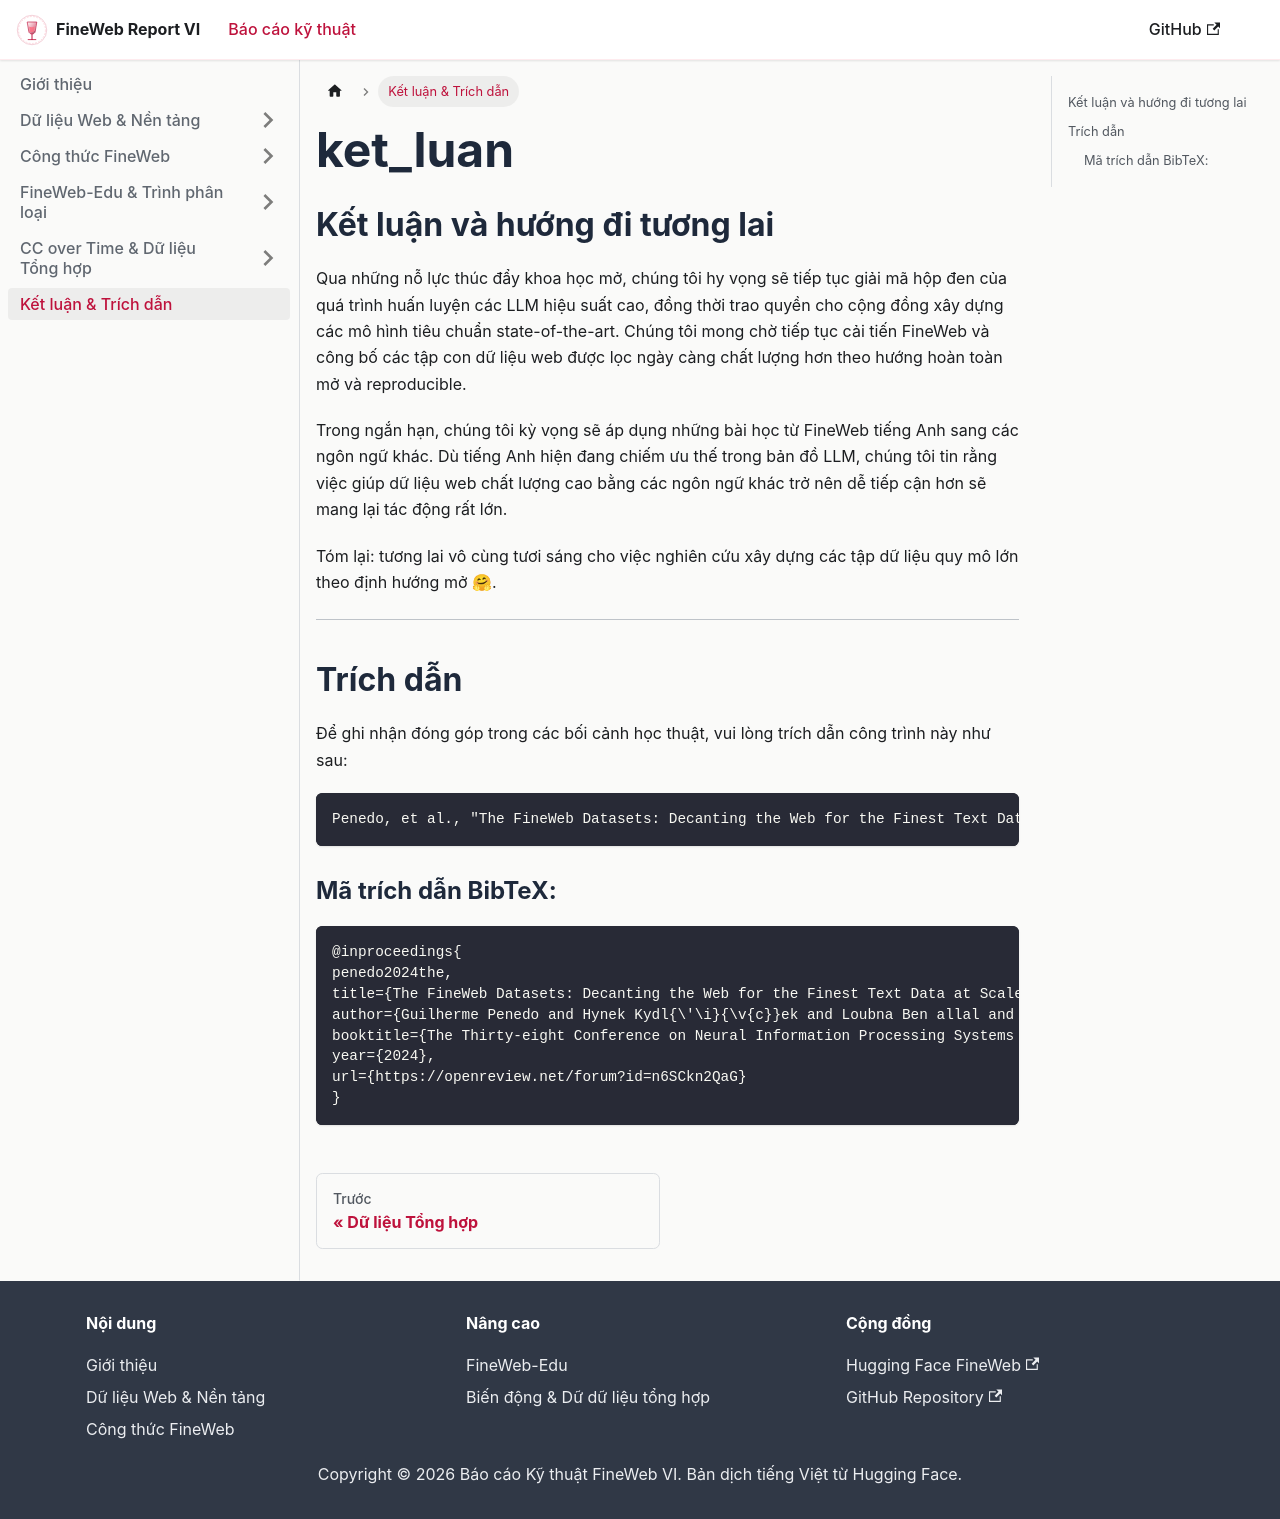

repository: tuandung222/fineweb-vi · page: docs/ket_luan/index.html · generator: docusaurus

---
sidebar_position: 5
sidebar_label: 'Kết luận & Trích dẫn'
---

## Kết luận và hướng đi tương lai

Qua những nỗ lực thúc đẩy khoa học mở, chúng tôi hy vọng sẽ tiếp tục giải mã hộp đen của quá trình huấn luyện các LLM hiệu suất cao, đồng thời trao quyền cho cộng đồng xây dựng các mô hình tiêu chuẩn state-of-the-art. Chúng tôi mong chờ tiếp tục cải tiến FineWeb và công bố các tập con dữ liệu web được lọc ngày càng chất lượng hơn theo hướng hoàn toàn mở và reproducible.

Trong ngắn hạn, chúng tôi kỳ vọng sẽ áp dụng những bài học từ FineWeb tiếng Anh sang các ngôn ngữ khác. Dù tiếng Anh hiện đang chiếm ưu thế trong bản đồ LLM, chúng tôi tin rằng việc giúp dữ liệu web chất lượng cao bằng các ngôn ngữ khác trở nên dễ tiếp cận hơn sẽ mang lại tác động rất lớn.

Tóm lại: tương lai vô cùng tươi sáng cho việc nghiên cứu xây dựng các tập dữ liệu quy mô lớn theo định hướng mở 🤗.

---

## Trích dẫn

Để ghi nhận đóng góp trong các bối cảnh học thuật, vui lòng trích dẫn công trình này như sau:

```text
Penedo, et al., "The FineWeb Datasets: Decanting the Web for the Finest Text Data at Scale", 2024.
```

### Mã trích dẫn BibTeX:

```bibtex
@inproceedings{
penedo2024the,
title={The FineWeb Datasets: Decanting the Web for the Finest Text Data at Scale},
author={Guilherme Penedo and Hynek Kydl{\'\i}{\v{c}}ek and Loubna Ben allal and Anton Lozhkov and Margaret Mitchell and Colin Raffel and Leandro Von Werra and Thomas Wolf},
booktitle={The Thirty-eight Conference on Neural Information Processing Systems Datasets and Benchmarks Track},
year={2024},
url={https://openreview.net/forum?id=n6SCkn2QaG}
}
```
